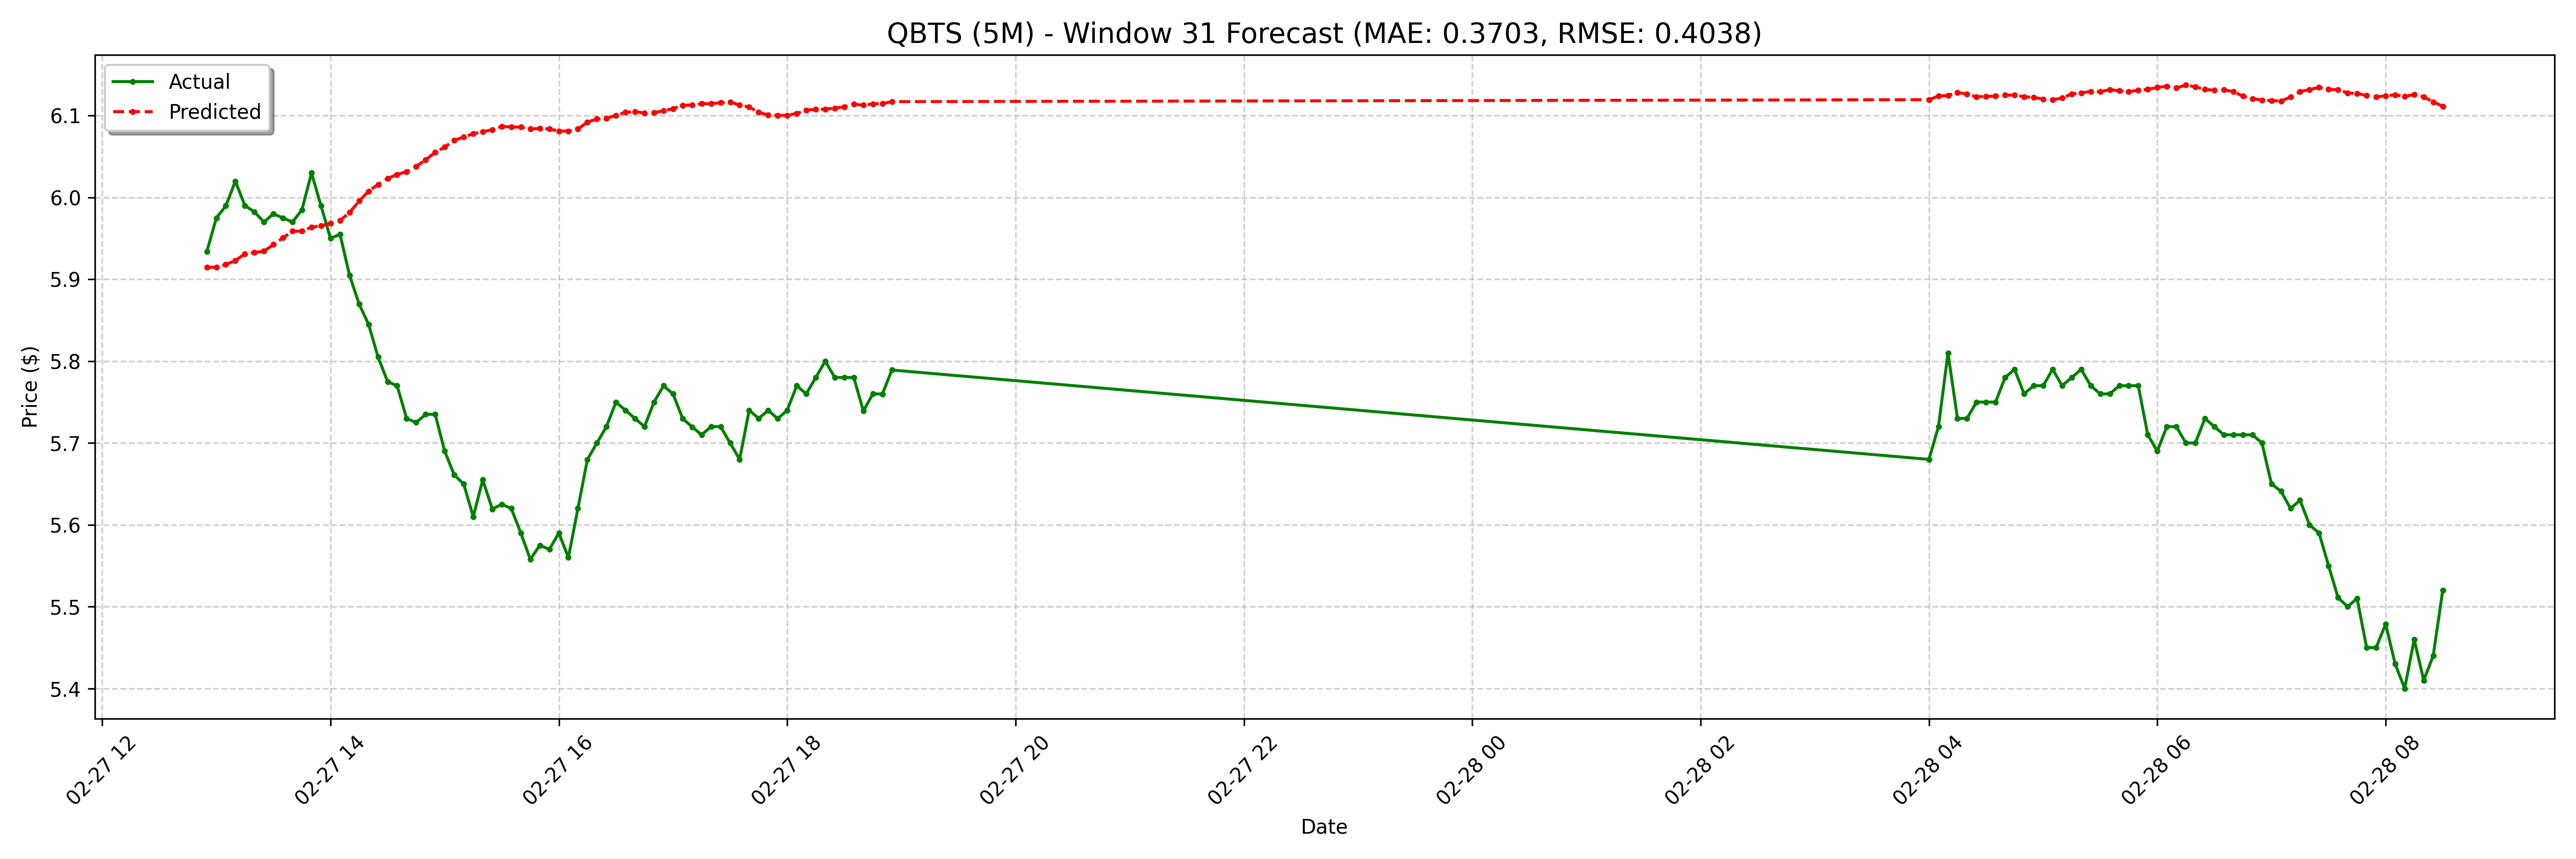

Data behind this chart, as committed beside it:
date, actual, forecast
2025-02-27 12:55:00-05:00, 5.934, 5.915
2025-02-27 13:00:00-05:00, 5.975, 5.915
2025-02-27 13:05:00-05:00, 5.99, 5.918
2025-02-27 13:10:00-05:00, 6.02, 5.923
2025-02-27 13:15:00-05:00, 5.99, 5.931
2025-02-27 13:20:00-05:00, 5.982, 5.933
2025-02-27 13:25:00-05:00, 5.97, 5.934
2025-02-27 13:30:00-05:00, 5.98, 5.943
2025-02-27 13:35:00-05:00, 5.975, 5.951
2025-02-27 13:40:00-05:00, 5.97, 5.959
2025-02-27 13:45:00-05:00, 5.985, 5.959
2025-02-27 13:50:00-05:00, 6.03, 5.964
2025-02-27 13:55:00-05:00, 5.99, 5.965
2025-02-27 14:00:00-05:00, 5.95, 5.969
2025-02-27 14:05:00-05:00, 5.955, 5.972
2025-02-27 14:10:00-05:00, 5.905, 5.982
2025-02-27 14:15:00-05:00, 5.87, 5.996
2025-02-27 14:20:00-05:00, 5.845, 6.008
2025-02-27 14:25:00-05:00, 5.805, 6.016
2025-02-27 14:30:00-05:00, 5.775, 6.023
2025-02-27 14:35:00-05:00, 5.77, 6.028
2025-02-27 14:40:00-05:00, 5.73, 6.031
2025-02-27 14:45:00-05:00, 5.725, 6.038
2025-02-27 14:50:00-05:00, 5.735, 6.046
2025-02-27 14:55:00-05:00, 5.735, 6.055
2025-02-27 15:00:00-05:00, 5.69, 6.062
2025-02-27 15:05:00-05:00, 5.661, 6.07
2025-02-27 15:10:00-05:00, 5.65, 6.074
2025-02-27 15:15:00-05:00, 5.61, 6.078
2025-02-27 15:20:00-05:00, 5.655, 6.08
2025-02-27 15:25:00-05:00, 5.619, 6.083
2025-02-27 15:30:00-05:00, 5.625, 6.087
2025-02-27 15:35:00-05:00, 5.62, 6.086
2025-02-27 15:40:00-05:00, 5.59, 6.086
2025-02-27 15:45:00-05:00, 5.558, 6.084
2025-02-27 15:50:00-05:00, 5.575, 6.084
2025-02-27 15:55:00-05:00, 5.57, 6.084
2025-02-27 16:00:00-05:00, 5.59, 6.081
2025-02-27 16:05:00-05:00, 5.56, 6.081
2025-02-27 16:10:00-05:00, 5.62, 6.084
2025-02-27 16:15:00-05:00, 5.68, 6.092
2025-02-27 16:20:00-05:00, 5.7, 6.096
2025-02-27 16:25:00-05:00, 5.72, 6.097
2025-02-27 16:30:00-05:00, 5.75, 6.1
2025-02-27 16:35:00-05:00, 5.74, 6.104
2025-02-27 16:40:00-05:00, 5.73, 6.105
2025-02-27 16:45:00-05:00, 5.72, 6.103
2025-02-27 16:50:00-05:00, 5.75, 6.104
2025-02-27 16:55:00-05:00, 5.77, 6.106
2025-02-27 17:00:00-05:00, 5.76, 6.109
2025-02-27 17:05:00-05:00, 5.73, 6.113
2025-02-27 17:10:00-05:00, 5.72, 6.113
2025-02-27 17:15:00-05:00, 5.71, 6.115
2025-02-27 17:20:00-05:00, 5.72, 6.115
2025-02-27 17:25:00-05:00, 5.72, 6.116
2025-02-27 17:30:00-05:00, 5.7, 6.117
2025-02-27 17:35:00-05:00, 5.68, 6.113
2025-02-27 17:40:00-05:00, 5.74, 6.111
2025-02-27 17:45:00-05:00, 5.73, 6.104
2025-02-27 17:50:00-05:00, 5.74, 6.101
... 68 more rows
